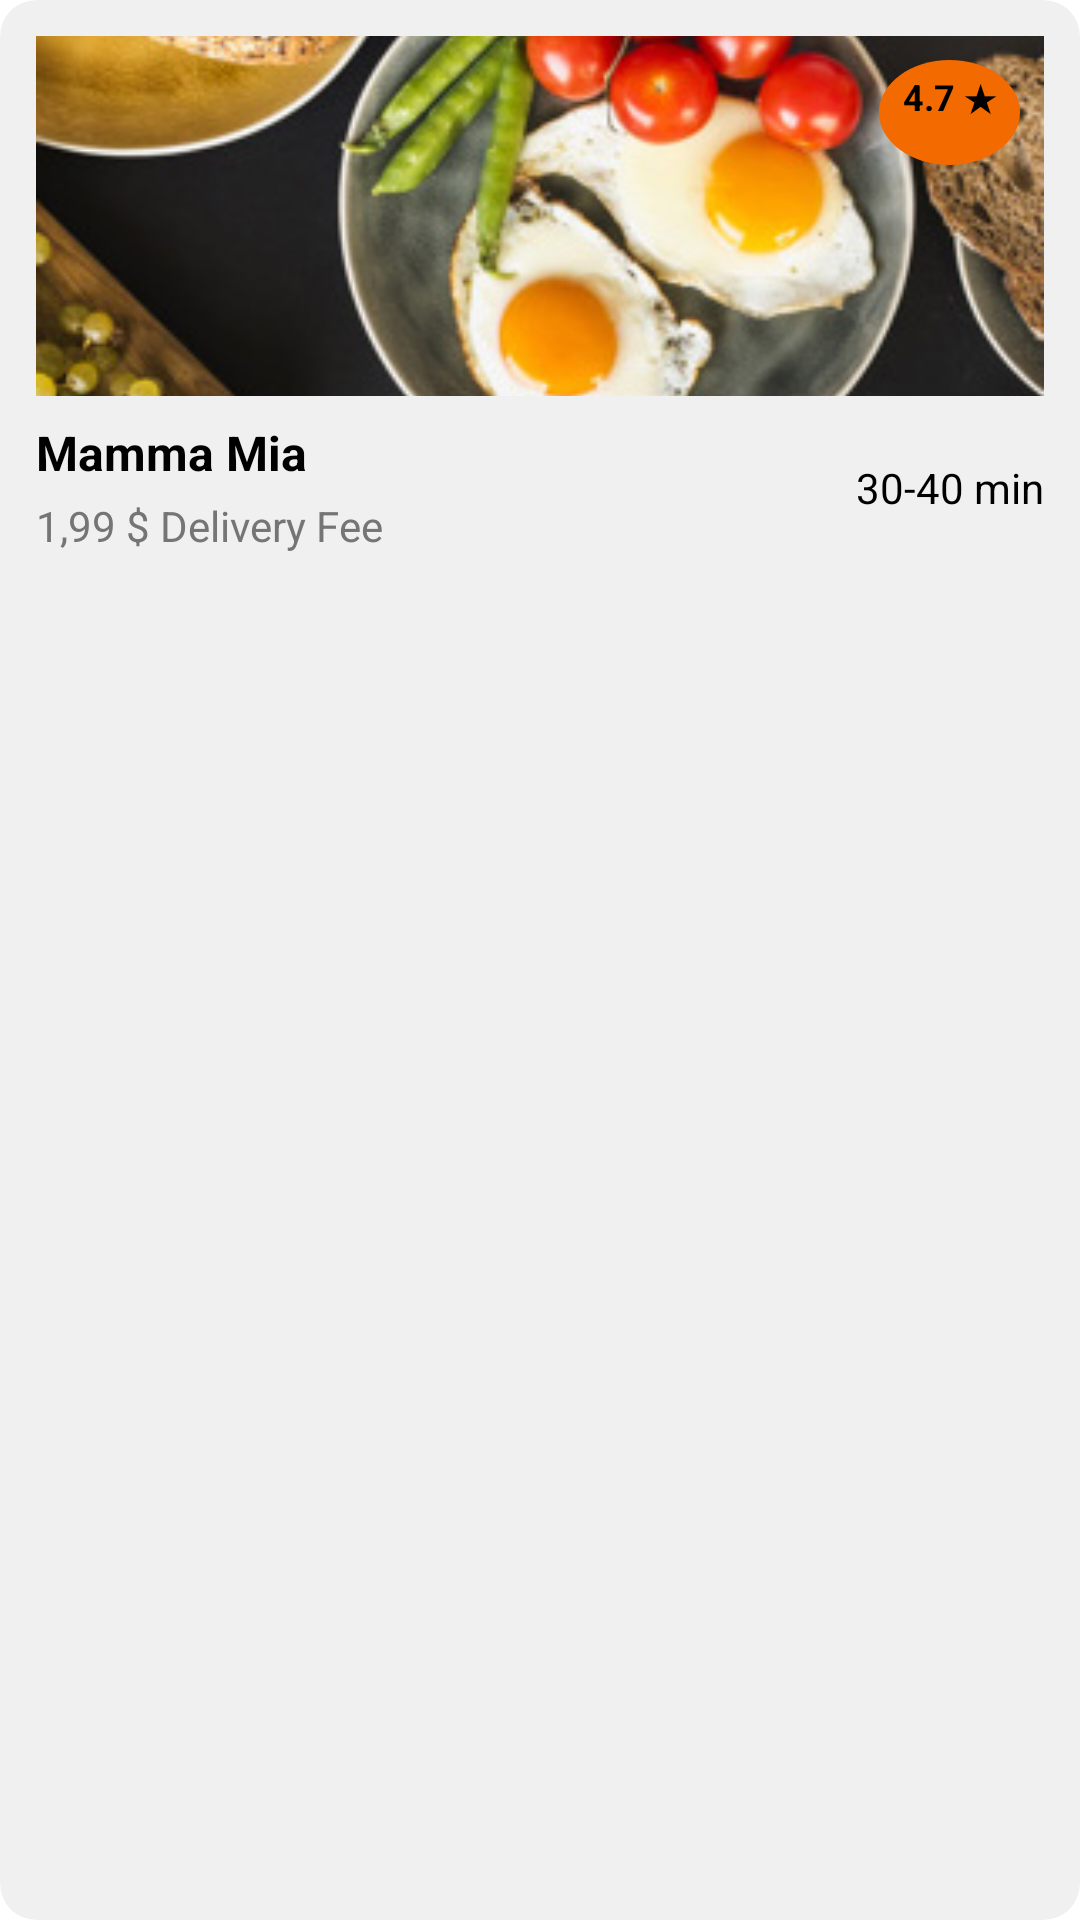

The Android layout XML behind this screen, and the referenced resources:
<!-- AndroidManifest.xml: application theme Theme.FoodSellingApp -->
<!-- res/layout/list_recommend.xml -->
<?xml version="1.0" encoding="utf-8"?>
<androidx.cardview.widget.CardView xmlns:android="http://schemas.android.com/apk/res/android"
    xmlns:app="http://schemas.android.com/apk/res-auto"
    android:layout_width="250dp"
    android:layout_height="wrap_content"
    android:layout_margin="8dp"
    app:cardCornerRadius="12dp"
    app:cardElevation="0dp"
    app:cardBackgroundColor="#F0F0F0">

    <androidx.constraintlayout.widget.ConstraintLayout
        android:layout_width="match_parent"
        android:layout_height="wrap_content"
        android:padding="12dp">

        
        <ImageView
            android:id="@+id/restaurantImage"
            android:layout_width="match_parent"
            android:layout_height="120dp"
            android:scaleType="centerCrop"
            android:background="#E0E0E0"
            android:src="@drawable/imgmon2"
            app:layout_constraintTop_toTopOf="parent"
            app:layout_constraintStart_toStartOf="parent"
            app:layout_constraintEnd_toEndOf="parent" />

        
        <TextView
            android:id="@+id/restaurantRating"
            android:layout_width="wrap_content"
            android:layout_height="wrap_content"
            android:background="@drawable/rating_background"
            android:paddingHorizontal="8dp"
            android:paddingVertical="4dp"
            android:text="4.7 ★"
            android:textColor="@color/black"
            android:textSize="12sp"
            android:textStyle="bold"
            app:layout_constraintEnd_toEndOf="@id/restaurantImage"
            app:layout_constraintTop_toTopOf="@id/restaurantImage"
            android:layout_marginTop="8dp"
            android:layout_marginEnd="8dp" />

        
        <TextView
            android:id="@+id/restaurantName"
            android:layout_width="wrap_content"
            android:layout_height="wrap_content"
            android:text="Mamma Mia"
            android:textColor="@color/black"
            android:textSize="16sp"
            android:textStyle="bold"
            app:layout_constraintTop_toBottomOf="@id/restaurantImage"
            app:layout_constraintStart_toStartOf="parent"
            android:layout_marginTop="8dp" />

        
        <TextView
            android:id="@+id/deliveryFee"
            android:layout_width="wrap_content"
            android:layout_height="wrap_content"
            android:text="1,99 $ Delivery Fee"
            android:textColor="#757575"
            android:textSize="14sp"
            app:layout_constraintTop_toBottomOf="@id/restaurantName"
            app:layout_constraintStart_toStartOf="parent"
            android:layout_marginTop="4dp" />

        
        <TextView
            android:id="@+id/deliveryTime"
            android:layout_width="wrap_content"
            android:layout_height="wrap_content"
            android:text="30-40 min"
            android:textColor="@color/black"
            android:textSize="14sp"
            app:layout_constraintTop_toBottomOf="@id/restaurantImage"
            app:layout_constraintEnd_toEndOf="parent"
            app:layout_constraintBottom_toBottomOf="@id/deliveryFee"
            android:layout_marginTop="8dp" />
    </androidx.constraintlayout.widget.ConstraintLayout>
</androidx.cardview.widget.CardView>
<!-- resources referenced by this layout -->
<resources>
  <color name="black">#FF000000</color>
  <!-- drawable imgmon2: jpg bitmap (drawable, 618696 bytes) -->
  <!-- drawable rating_background (drawable) -->
  <?xml version="1.0" encoding="utf-8"?>
  <shape xmlns:android="http://schemas.android.com/apk/res/android"
      android:shape="oval">
      <solid android:color="@color/camDam" />
      <size
          android:width="35dp"
          android:height="35dp" />
  </shape>
  <style name="Theme.FoodSellingApp" parent="Theme.MaterialComponents.DayNight.NoActionBar">
          
           <item name="colorPrimary">@color/camDam</item>
      </style>
  <color name="camDam">#F36A00</color>
</resources>
